80-way image classification set "data_small" from GitHub (kmsumanth1/Computer-Vision-Based-Food-Recognition-and-Personalized-Nutrition-Tracking-System); label vocabulary: aloo gobi, aloo methi, aloo mutter, aloo paratha, amritsari kulcha, anda curry, balushahi, banana chips, besan laddu, bhindi masala, biryani, boondi laddu, chaas, chana masala, chapati, chicken pizza, chicken wings, chikki, chivda, chole bhature, dabeli, dal khichdi, dhokla, falooda, fish curry, gajar ka halwa, garlic bread, garlic naan, ghevar, grilled sandwich, gujhia, gulab jamun, hara bhara kabab, idiyappam, idli, jalebi, kaju katli, khakhra, kheer, kulfi, margherita pizza, masala dosa, masala papad, medu vada, misal pav, modak, moong dal halwa, murukku, mysore pak, navratan korma, neer dosa, onion pakoda, palak paneer, paneer masala, paneer pizza, pani puri, paniyaram, papdi chaat, patrode, pav bhaji, pepperoni pizza, phirni, poha, pongal, puri bhaji, rajma chawal, rasgulla, rava dosa, sabudana khichdi, sabudana vada, samosa, seekh kebab, set dosa, sev puri, solkadhi, steamed momo, thali, thukpa, uttapam, vada pav.

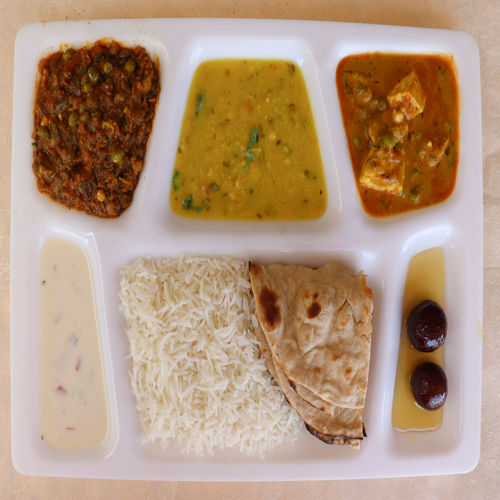
Label: thali

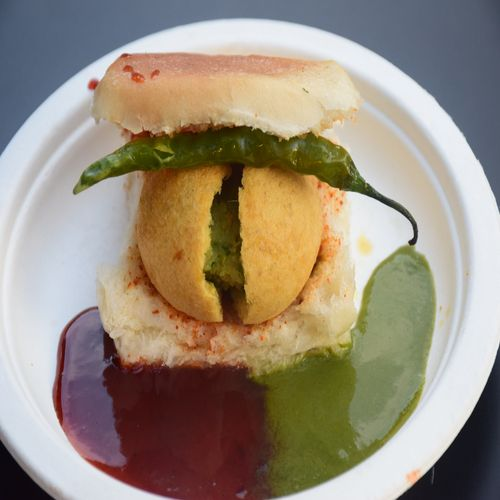
Label: vada pav

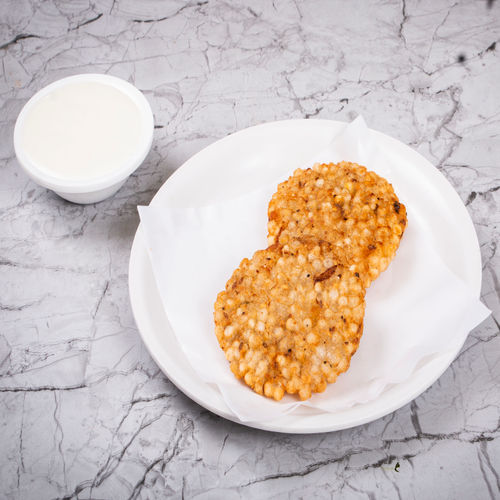
Label: sabudana vada

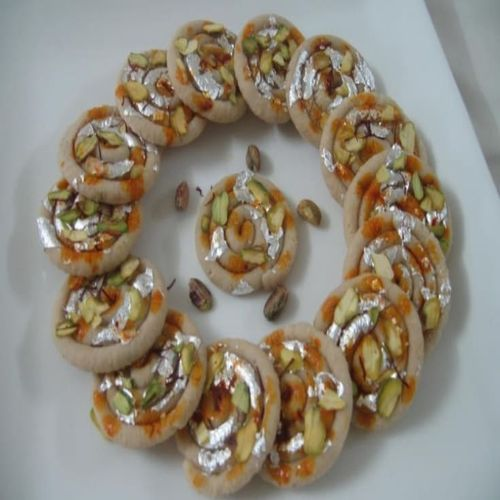
Label: jalebi

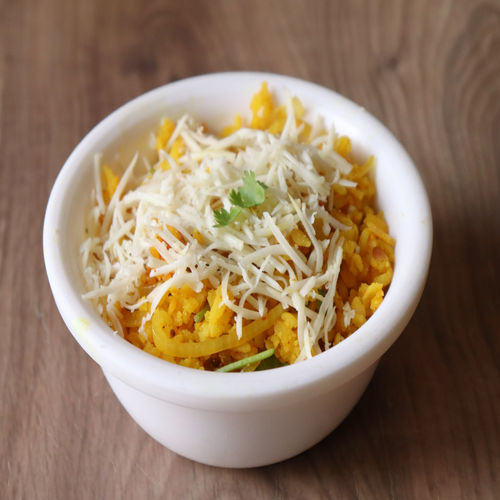
Label: poha

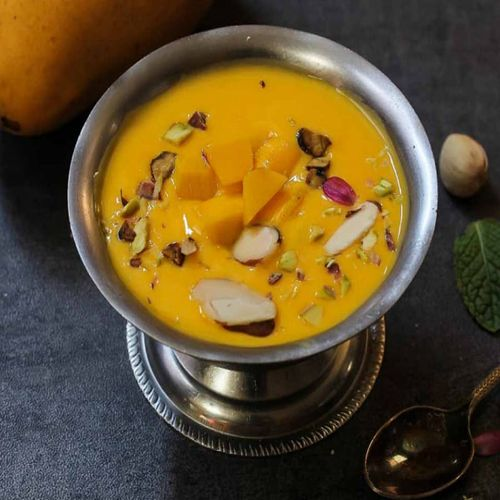
Label: phirni
